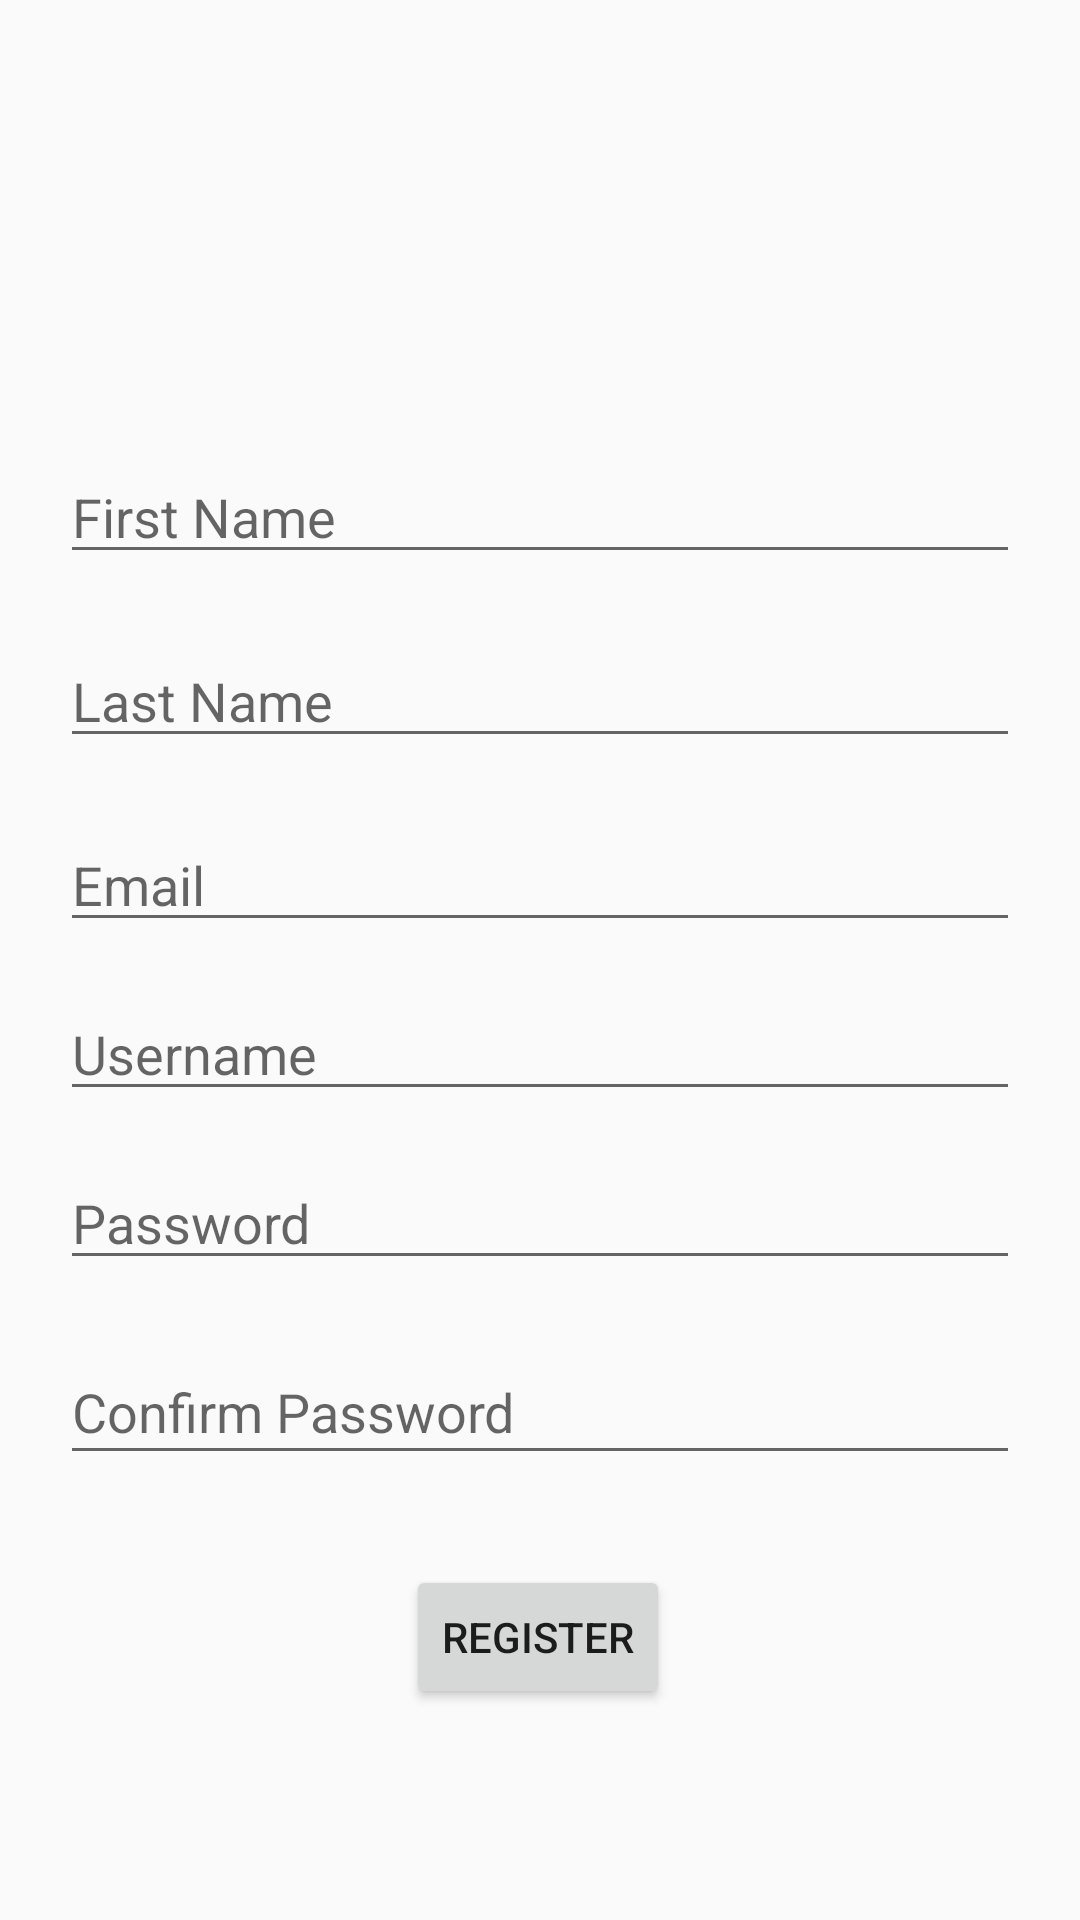

The Android layout XML behind this screen, and the referenced resources:
<!-- AndroidManifest.xml: application theme Base.Theme.App -->
<!-- res/layout/fragment_register.xml -->
<?xml version="1.0" encoding="utf-8"?>
<androidx.constraintlayout.widget.ConstraintLayout
    xmlns:android="http://schemas.android.com/apk/res/android"
    xmlns:app="http://schemas.android.com/apk/res-auto"
    xmlns:tools="http://schemas.android.com/tools"
    android:id="@+id/frameLayout2"
    android:layout_width="match_parent"
    android:layout_height="match_parent"
    tools:context=".ui.home.register.RegisterFragment" >

    <Button
        android:id="@+id/button_register_register"
        android:layout_width="wrap_content"
        android:layout_height="wrap_content"
        android:layout_marginTop="30dp"
        android:text="@string/label_register"
        app:layout_constraintEnd_toEndOf="parent"
        app:layout_constraintHorizontal_bias="0.498"
        app:layout_constraintStart_toStartOf="parent"
        app:layout_constraintTop_toBottomOf="@+id/editPass2_register" />

    <EditText
        android:id="@+id/editEmail_register"
        android:layout_width="0dp"
        android:layout_height="wrap_content"
        android:layout_marginStart="20dp"
        android:layout_marginTop="20dp"
        android:layout_marginEnd="20dp"
        android:ems="10"
        android:hint="@string/hint_email"
        android:inputType="textPersonName"
        app:layout_constraintEnd_toEndOf="parent"
        app:layout_constraintStart_toStartOf="parent"
        app:layout_constraintTop_toBottomOf="@+id/editLname_register" />

    <EditText
        android:id="@+id/editUsername_register"
        android:layout_width="0dp"
        android:layout_height="wrap_content"
        android:layout_marginStart="20dp"
        android:layout_marginTop="15dp"
        android:layout_marginEnd="20dp"
        android:ems="10"
        android:hint="@string/hint_user"
        android:inputType="textPersonName"
        app:layout_constraintEnd_toEndOf="parent"
        app:layout_constraintHorizontal_bias="0.0"
        app:layout_constraintStart_toStartOf="parent"
        app:layout_constraintTop_toBottomOf="@+id/editEmail_register" />

    <EditText
        android:id="@+id/editLname_register"
        android:layout_width="0dp"
        android:layout_height="wrap_content"
        android:layout_marginStart="20dp"
        android:layout_marginTop="20dp"
        android:layout_marginEnd="20dp"
        android:ems="10"
        android:hint="@string/hint_last"
        android:inputType="textPersonName"
        app:layout_constraintEnd_toEndOf="parent"
        app:layout_constraintStart_toStartOf="parent"
        app:layout_constraintTop_toBottomOf="@+id/editFname_register" />

    <EditText
        android:id="@+id/editFname_register"
        android:layout_width="0dp"
        android:layout_height="wrap_content"
        android:layout_marginStart="20dp"
        android:layout_marginTop="150dp"
        android:layout_marginEnd="20dp"
        android:ems="10"
        android:hint="@string/hint_first"
        android:inputType="textPersonName"
        app:layout_constraintEnd_toEndOf="parent"
        app:layout_constraintStart_toStartOf="parent"
        app:layout_constraintTop_toTopOf="parent" />

    <EditText
        android:id="@+id/editPass_register"
        android:layout_width="0dp"
        android:layout_height="wrap_content"
        android:layout_marginStart="20dp"
        android:layout_marginTop="15dp"
        android:layout_marginEnd="20dp"
        android:ems="10"
        android:hint="@string/hint_password"
        android:inputType="textPassword"
        app:layout_constraintEnd_toEndOf="parent"
        app:layout_constraintHorizontal_bias="0.0"
        app:layout_constraintStart_toStartOf="parent"
        app:layout_constraintTop_toBottomOf="@+id/editUsername_register" />

    <EditText
        android:id="@+id/editPass2_register"
        android:layout_width="0dp"
        android:layout_height="45dp"
        android:layout_marginStart="20dp"
        android:layout_marginTop="20dp"
        android:layout_marginEnd="20dp"
        android:ems="10"
        android:hint="@string/hint_confirm_password"
        android:inputType="textPassword"
        app:layout_constraintEnd_toEndOf="parent"
        app:layout_constraintStart_toStartOf="parent"
        app:layout_constraintTop_toBottomOf="@+id/editPass_register" />

</androidx.constraintlayout.widget.ConstraintLayout>
<!-- resources referenced by this layout -->
<resources>
  <string name="hint_confirm_password">Confirm Password</string>
  <string name="hint_email">Email</string>
  <string name="hint_first">First Name</string>
  <string name="hint_last">Last Name</string>
  <string name="hint_password">Password</string>
  <string name="hint_user">Username</string>
  <string name="label_register">Register</string>
  <style name="Base.Theme.App" parent="Theme.MaterialComponents.Light.DarkActionBar.Bridge">
          <item name="colorPrimary">@color/orangeColorPrimary</item>
          <item name="colorPrimaryDark">@color/orangeColorPrimaryDark</item>
          <item name="colorAccent">@color/orangeColorAccent</item>
      </style>
  <color name="orangeColorPrimary">#FF5722</color>
  <color name="orangeColorPrimaryDark">#E64A19</color>
  <color name="orangeColorAccent">#607D8B</color>
</resources>
